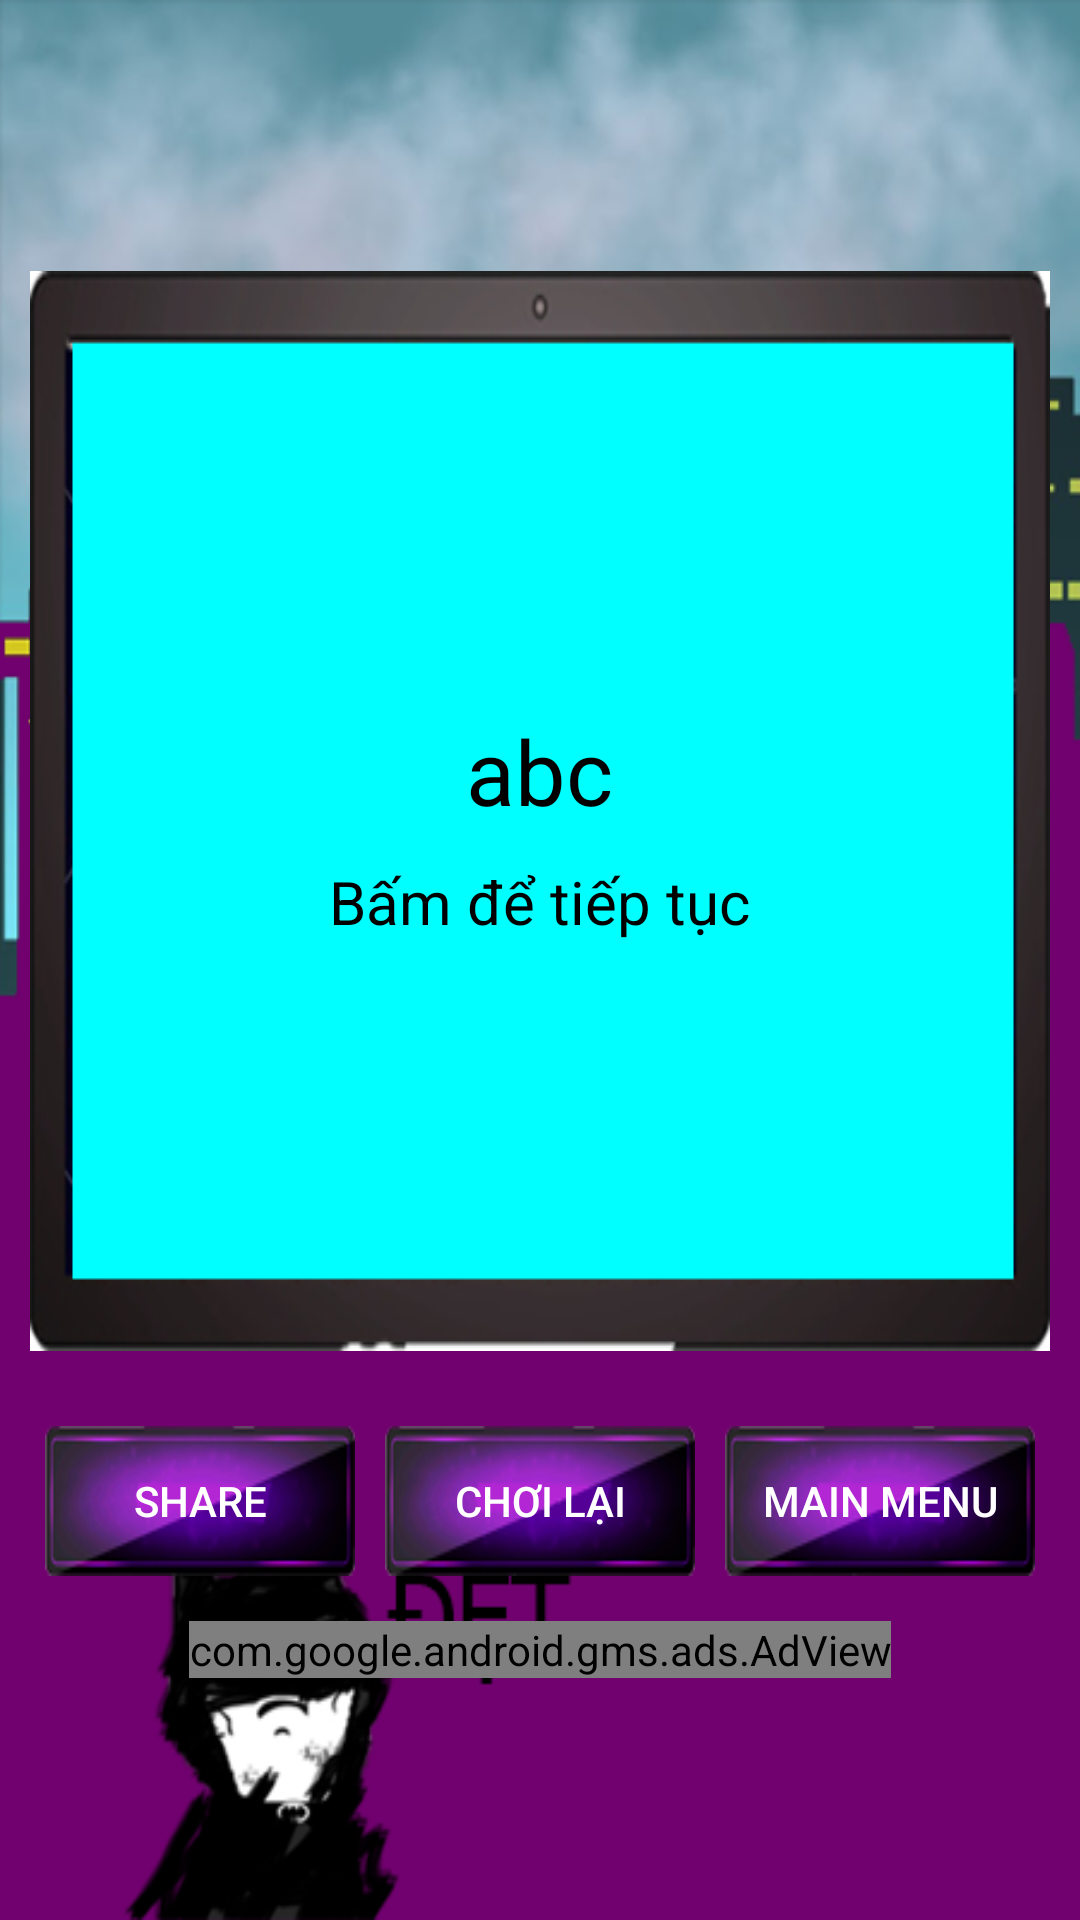

Write the Android layout XML for this screen, with the resource values it uses.
<!-- AndroidManifest.xml: application theme Theme.AppCompat.NoActionBar -->
<!-- res/layout/activity_result.xml -->
<?xml version="1.0" encoding="utf-8"?>
<LinearLayout xmlns:android="http://schemas.android.com/apk/res/android"
    xmlns:ads="http://schemas.android.com/apk/res-auto"
    xmlns:app="http://schemas.android.com/apk/res-auto"
    xmlns:tools="http://schemas.android.com/tools"
    android:id="@+id/linearlayout"
    android:layout_width="match_parent"
    android:layout_height="match_parent"
    android:background="@drawable/citybat"
    android:gravity="center"
    android:orientation="vertical"
    tools:context="com.example.sonpham.questionmarks.ResultActivity">

    <LinearLayout
        android:layout_width="wrap_content"
        android:layout_height="wrap_content"
        android:layout_gravity="center"
        android:layout_margin="10dp"
        android:background="@drawable/screen_cauhoi"
        android:gravity="center"
        android:orientation="vertical">

        <TextView
            android:id="@+id/textView3"
            android:layout_width="wrap_content"
            android:layout_height="wrap_content"
            android:layout_margin="10dp"
            android:gravity="center"
            android:text="abc"
            android:textAlignment="center"
            android:textColor="#000"
            android:textSize="30dp" />

        <TextView
            android:id="@+id/textView6"
            android:layout_width="wrap_content"
            android:layout_height="wrap_content"
            android:layout_gravity="center"
            android:gravity="center"
            android:text="Bấm để tiếp tục"
            android:textColor="#000"
            android:textSize="20dp" />

    </LinearLayout>

    <LinearLayout
        android:layout_width="wrap_content"
        android:layout_height="wrap_content"
        android:layout_gravity="center"
        android:layout_margin="10dp"
        android:orientation="horizontal">

        <Button
            android:id="@+id/button11"
            android:layout_width="wrap_content"
            android:layout_height="wrap_content"
            android:layout_margin="5dp"
            android:layout_weight="1"
            android:background="@drawable/custom_button_red"
            android:text="Share" />

        <Button
            android:id="@+id/button10"
            android:layout_width="wrap_content"
            android:layout_height="wrap_content"
            android:layout_margin="5dp"
            android:layout_weight="1"
            android:background="@drawable/custom_button_red"
            android:text="Chơi lại" />

        <Button
            android:id="@+id/button9"
            android:layout_width="wrap_content"
            android:layout_height="wrap_content"
            android:layout_margin="5dp"
            android:layout_weight="1"
            android:background="@drawable/custom_button_red"
            android:text="Main Menu" />
    </LinearLayout>

    <com.google.android.gms.ads.AdView
        android:id="@+id/adView"
        android:layout_width="wrap_content"
        android:layout_height="wrap_content"
        android:layout_alignParentBottom="true"
        android:layout_centerHorizontal="true"
        android:layout_gravity="center"
        ads:adSize="BANNER"
        ads:adUnitId="@string/banner_ad_unit_id"></com.google.android.gms.ads.AdView>

</LinearLayout>
<!-- resources referenced by this layout -->
<resources>
  <!-- drawable citybat: png bitmap (drawable, 131180 bytes) -->
  <!-- drawable custom_button_red (drawable) -->
  <?xml version="1.0" encoding="utf-8"?>
  <selector xmlns:android="http://schemas.android.com/apk/res/android">
      <item android:drawable="@drawable/button0" android:state_pressed="false"></item>
      <item android:drawable="@drawable/button" android:state_pressed="true"/>
  </selector>
  <!-- drawable screen_cauhoi: png bitmap (drawable, 31770 bytes) -->
  <string name="banner_ad_unit_id">ca-app-pub-3940256099942544/6300978111</string>
  <!-- drawable button0: png bitmap (drawable, 12594 bytes) -->
  <!-- drawable button: png bitmap (drawable, 9659 bytes) -->
</resources>
